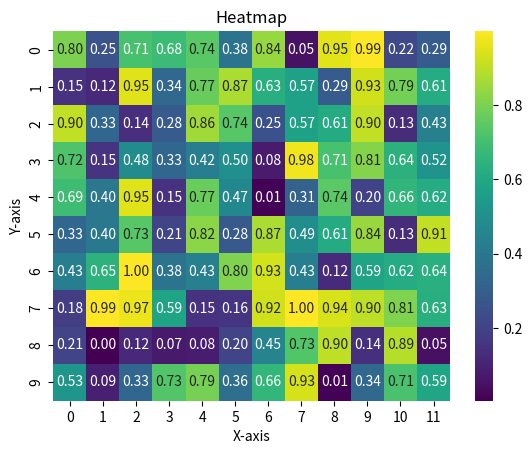

Write Python code to recreate this figure.
import numpy as np
import pandas as pd
import seaborn as sns
import matplotlib.pyplot as plt


num = [1, 2, 3, 4,]
sqr = map(lambda x: x**2, num)
# print(list(sqr))
# Output: [1, 4, 9, 16]

arr = np.array([1, 2, 3, 4,])
sqr_arr = np.square(arr)
# print(sqr_arr)
# Output: [ 1  4  9 16]

ones = np.ones((2, 3))
# print(ones)
# Output:
# [[1. 1. 1.]
#  [1. 1. 1.]]

zeros = np.zeros((2, 3))
# print(zeros)
# Output:
# [[0. 0. 0.]
#  [0. 0. 0.]]

random_arr = np.random.rand(2, 3)
# print(random_arr)
# Output: A 2x3 array with random values between 0 and 1
# Example Output:
# [[0.5488135  0.71518937 0.602763
#  [0.54488318 0.4236548  0.64589411]]

identity = np.eye(3)
# print(identity)
# Output:
# [[1. 0. 0.]
#  [0. 1. 0.]
#  [0. 0. 1.]]

# Additional examples of NumPy functionalities
arr_sum = np.sum(arr)
# print(arr_sum)
# Output: 10

arr_mean = np.mean(arr)
# print(arr_mean)
# Output: 2.5

arr_reshaped = arr.reshape((2, 2))
# print(arr_reshaped)
# Output:
# [[1 2]
#  [3 4]]

# Additional examples of NumPy functionalities
arr_transposed = arr_reshaped.T
# print(arr_transposed)
# Output:
# [[1 3]
#  [2 4]]

arr_dot = np.dot(arr_reshaped, arr_transposed)
# print(arr_dot)


#--------------------------------------------------------------------------------------

db = {
    'Name': ['Alice', 'Bob', 'Charlie', 'David'],
    'Age': [24, 27, 22, 32],
    'City': ['New York', 'Los Angeles', 'Chicago', 'Houston']
    }
df = pd.DataFrame(db)
# print(df)
# Output:
#       Name  Age         City
# 0    Alice   24     New York
# 1      Bob   27  Los Angeles
# 2  Charlie   22      Chicago
# 3    David   32      Houston

age_mean = df['Age'].mean()
# print(age_mean)
# Output: 26.25

age_filtered = df[df['Age'] > 25]
# print(age_filtered)
# Output:
#     Name  Age         City
# 1    Bob   27  Los Angeles
# 3  David   32      Houston

# Adding a new column
df['Age in 5 Years'] = df['Age'] + 5
# print(df)
# Output:
#       Name  Age         City  Age in 5 Years
# 0    Alice   24     New York               29
# 1      Bob   27  Los Angeles               32
# 2  Charlie   22      Chicago               27
# 3    David   32      Houston               37

# Sorting by Age
df_sorted = df.sort_values(by='Age')
# print(df_sorted)
# Output:
#       Name  Age         City  Age in 5 Years
# 2  Charlie   22      Chicago               27
# 0    Alice   24     New York               29
# 1      Bob   27  Los Angeles               32
# 3    David   32      Houston               37

# print(df.iloc[0])   # Print first row of the DataFrame
# Output:
# Name            Alice
# Age                24
# City        New York
# Age in 5 Years     29

# print(df.loc[0])    # Print row with index 0
# Output:
# Name            Alice
# Age                24
# City        New York
# Age in 5 Years     29

# print(df.iloc[:, 0])   # Print all rows of the first column
# Output:
# 0      Alice
# 1        Bob
# 2    Charlie
# 3      David
# print(df.loc[:, 'Name'])  # Print all rows of the 'Name' column
# Output:
# 0      Alice
# 1        Bob
# 2    Charlie
# 3      David


# ------------------------------------------

# data = np.random.randn(1000)
# sns.histplot(data, bins=30, kde=True)
# plt.title('Histogram with KDE')
# plt.xlabel('Value')
# plt.ylabel('Frequency')
# plt.show()

# data = np.random.rand(100, 2)
# sns.scatterplot(x=data[:, 0], y=data[:, 1])
# plt.title('Scatter Plot')
# plt.xlabel('X-axis')
# plt.ylabel('Y-axis')
# plt.show()

data = np.random.rand(10, 12)
sns.heatmap(data, annot=True, fmt=".2f", cmap='viridis')
plt.title('Heatmap')
plt.xlabel('X-axis')
plt.ylabel('Y-axis')
plt.show()
# Output: A 10x12 heatmap with annotated values
